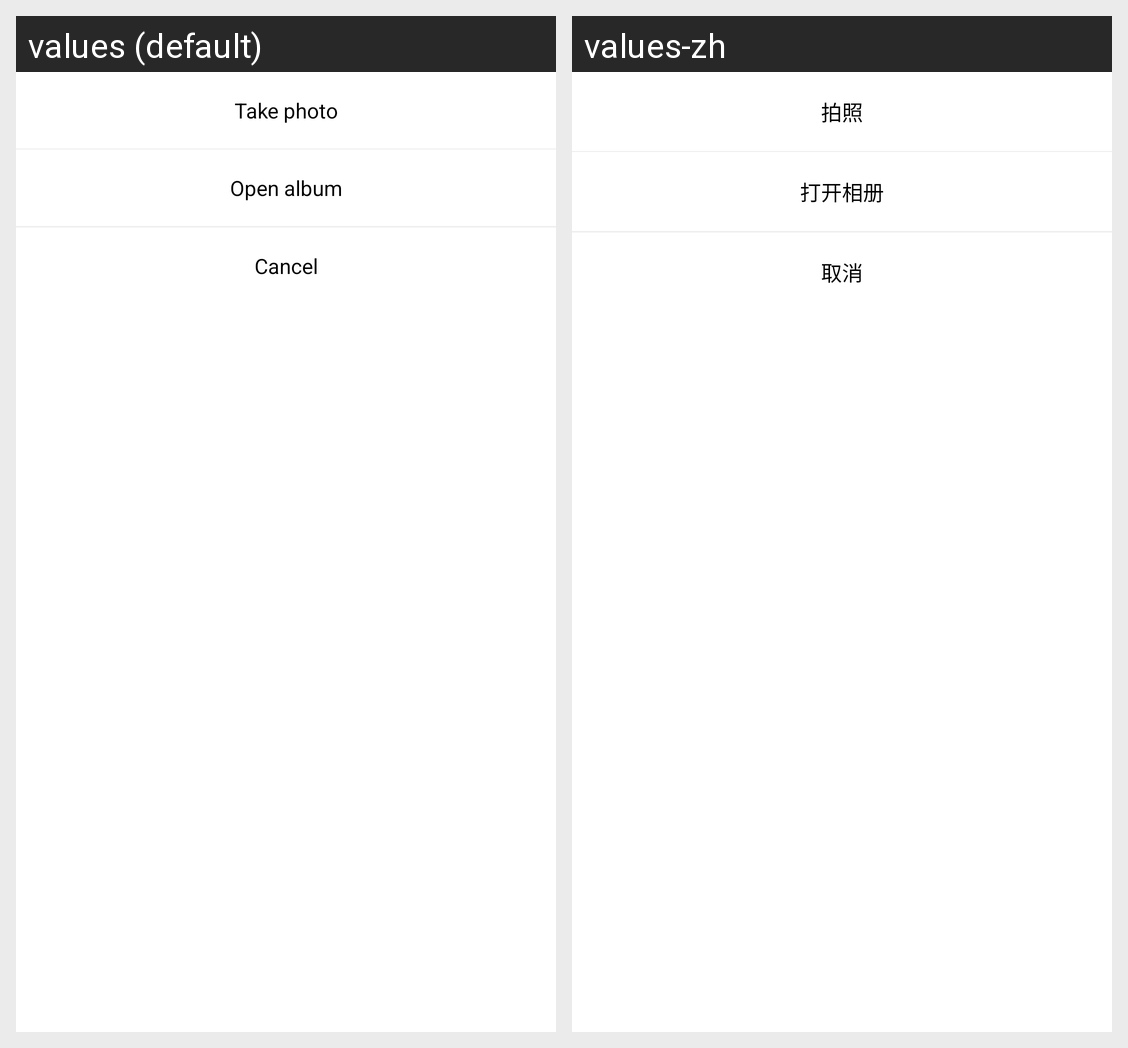

Translations of the strings shown on this Android screen, per locale in the grid:
Android screen res/layout/dialog_button.xml rendered under 2 locales, left to right: values (default), values-zh. Device: Nexus 5 (rendered at 1080×1920; each locale shown at half size, 540×960, under a caption strip naming it); theme AppTheme.
Strings drawn on this screen, with the default value and each locale's value (text and hints the layout hard-codes, and strings that could not be matched under every locale, appear in the picture but are not listed):

take_photo_text
  values: Take photo
  values-zh: 拍照

open_album_text
  values: Open album
  values-zh: 打开相册

cancel_text
  values: Cancel
  values-zh: 取消
